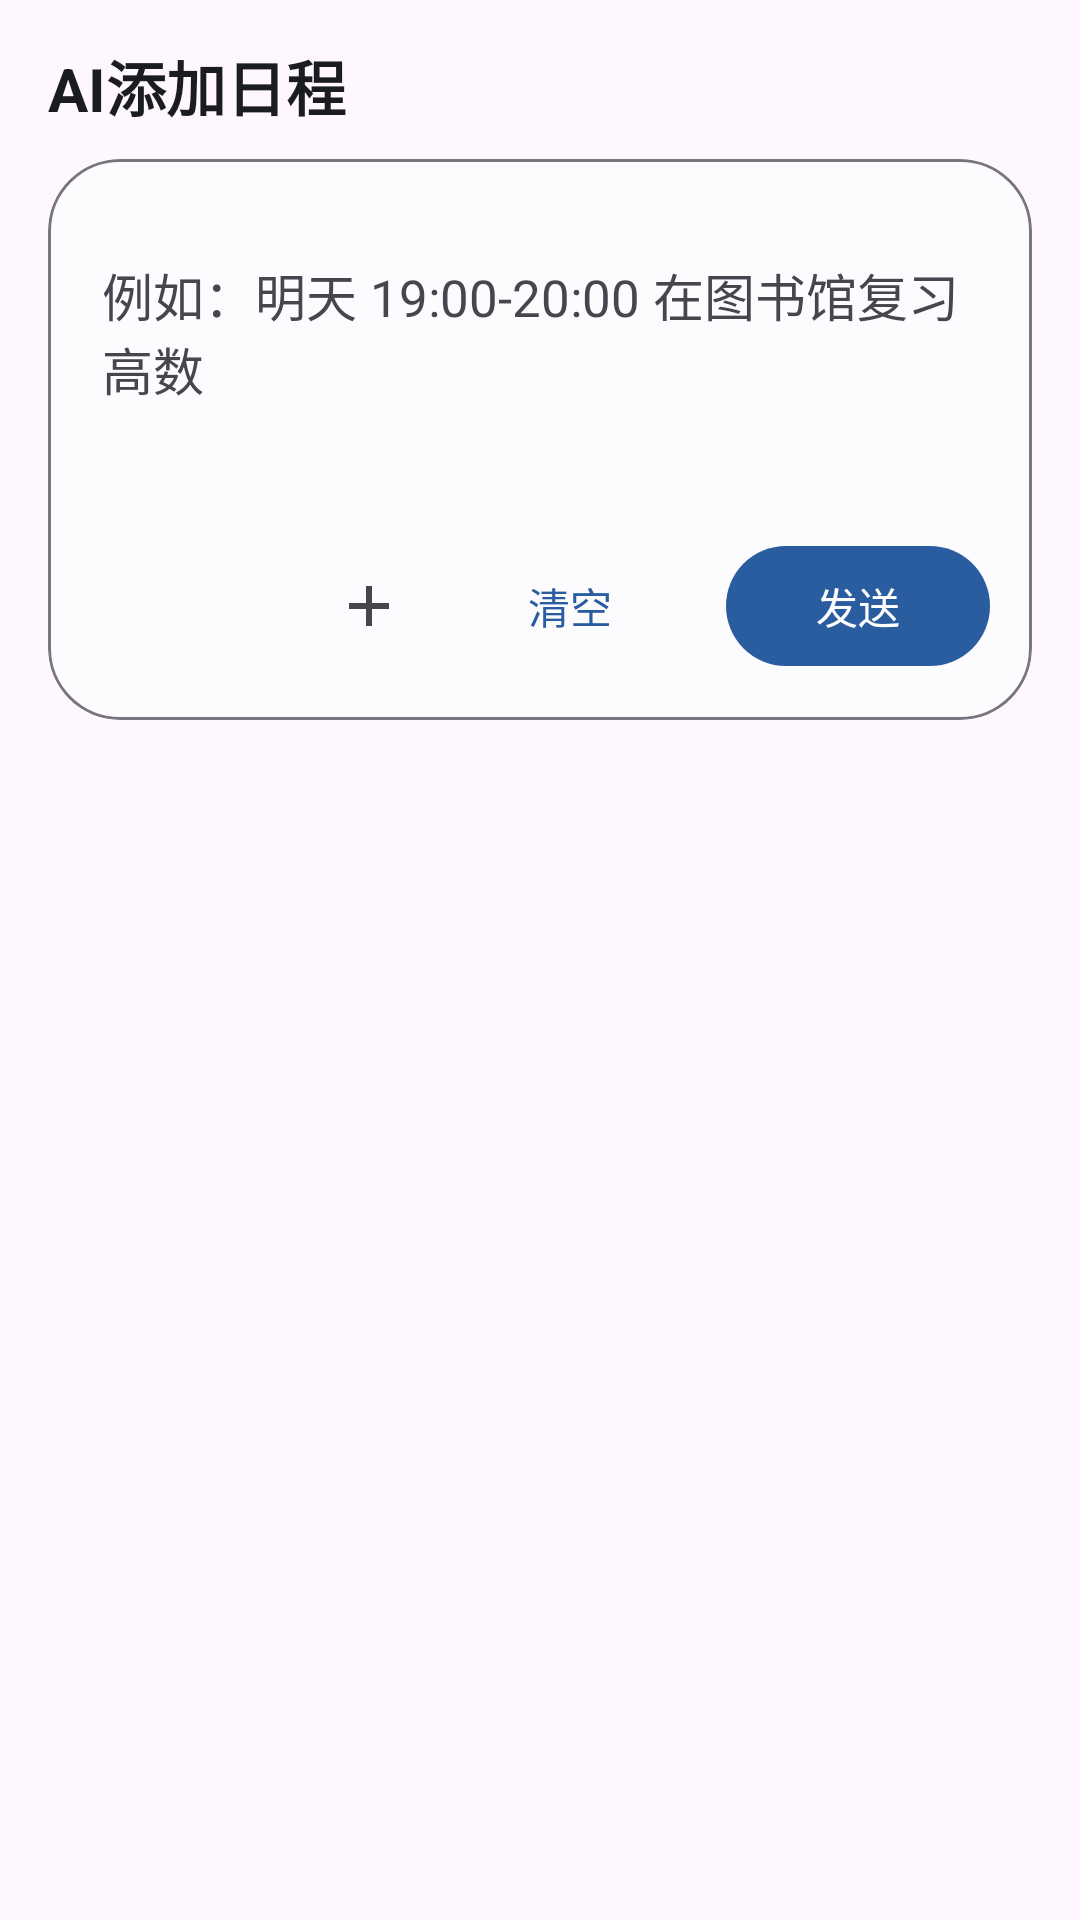

Here is an Android app screen rendered from its layout file. Give the layout XML and the strings, colors and styles it references.
<!-- AndroidManifest.xml: application theme Theme.MyApplication -->
<!-- res/layout/sheet_agenda_ai_compose.xml -->
<?xml version="1.0" encoding="utf-8"?>
<LinearLayout xmlns:android="http://schemas.android.com/apk/res/android"
    xmlns:app="http://schemas.android.com/apk/res-auto"
    android:id="@+id/rootAgendaAiComposeSheet"
    android:layout_width="match_parent"
    android:layout_height="wrap_content"
    android:orientation="vertical"
    android:paddingStart="16dp"
    android:paddingTop="14dp"
    android:paddingEnd="16dp"
    android:paddingBottom="20dp">

    <TextView
        android:layout_width="match_parent"
        android:layout_height="wrap_content"
        android:includeFontPadding="false"
        android:text="AI添加日程"
        android:textColor="?attr/colorOnSurface"
        android:textSize="20sp"
        android:textStyle="bold" />

    <com.google.android.material.card.MaterialCardView
        android:id="@+id/cardAgendaAiConversation"
        android:layout_width="match_parent"
        android:layout_height="wrap_content"
        android:layout_marginTop="10dp"
        android:visibility="gone"
        app:cardCornerRadius="20dp"
        app:cardElevation="0dp"
        app:strokeColor="?attr/colorOutline"
        app:strokeWidth="1dp">

        <LinearLayout
            android:layout_width="match_parent"
            android:layout_height="wrap_content"
            android:orientation="vertical"
            android:paddingStart="12dp"
            android:paddingTop="12dp"
            android:paddingEnd="12dp"
            android:paddingBottom="12dp">

            <TextView
                android:id="@+id/tvAgendaAiStatus"
                android:layout_width="match_parent"
                android:layout_height="wrap_content"
                android:includeFontPadding="false"
                android:text=""
                android:textColor="?attr/colorOnSurface"
                android:textSize="16sp"
                android:textStyle="bold"
                android:visibility="gone" />

            <ScrollView
                android:id="@+id/scrollAgendaAiFeedback"
                android:layout_width="match_parent"
                android:layout_height="wrap_content"
                android:layout_marginTop="8dp"
                android:maxHeight="250dp"
                android:overScrollMode="ifContentScrolls"
                android:visibility="gone">

                <TextView
                    android:id="@+id/tvAgendaAiFeedbackContent"
                    android:layout_width="match_parent"
                    android:layout_height="wrap_content"
                    android:lineSpacingExtra="2dp"
                    android:text=""
                    android:textColor="?attr/colorOnSurface"
                    android:textSize="14sp"
                    android:visibility="gone" />
            </ScrollView>
        </LinearLayout>
    </com.google.android.material.card.MaterialCardView>

    <com.google.android.material.card.MaterialCardView
        android:id="@+id/cardAgendaAiComposer"
        android:layout_width="match_parent"
        android:layout_height="wrap_content"
        android:layout_marginTop="10dp"
        app:cardCornerRadius="24dp"
        app:cardElevation="0dp"
        app:strokeColor="?attr/colorOutline"
        app:strokeWidth="1dp">

        <LinearLayout
            android:layout_width="match_parent"
            android:layout_height="wrap_content"
            android:orientation="vertical"
            android:paddingStart="14dp"
            android:paddingTop="14dp"
            android:paddingEnd="14dp"
            android:paddingBottom="14dp">

            <LinearLayout
                android:layout_width="match_parent"
                android:layout_height="wrap_content"
                android:layout_marginTop="0dp"
                android:gravity="top"
                android:orientation="vertical">

                <FrameLayout
                    android:id="@+id/layoutAgendaAiPendingImage"
                    android:layout_width="120dp"
                    android:layout_height="120dp"
                    android:layout_marginStart="4dp"
                    android:layout_marginTop="4dp"
                    android:visibility="gone">

                    <ImageView
                        android:id="@+id/ivAgendaAiPendingImage"
                        android:layout_width="match_parent"
                        android:layout_height="match_parent"
                        android:adjustViewBounds="true"
                        android:background="@drawable/bg_ai_chat_pending_image"
                        android:contentDescription="已选择图片"
                        android:padding="2dp"
                        android:scaleType="centerCrop" />

                    <ImageButton
                        android:id="@+id/btnAgendaAiRemoveImage"
                        android:layout_width="28dp"
                        android:layout_height="28dp"
                        android:layout_gravity="top|end"
                        android:background="@android:color/transparent"
                        android:contentDescription="清除已选图片"
                        android:padding="3dp"
                        android:src="@drawable/ic_close"
                        android:tint="@android:color/white" />
                </FrameLayout>

                <EditText
                    android:id="@+id/etAgendaAiPrompt"
                    android:layout_width="match_parent"
                    android:layout_height="wrap_content"
                    android:layout_marginTop="8dp"
                    android:background="@android:color/transparent"
                    android:fadeScrollbars="false"
                    android:gravity="start|top"
                    android:hint="例如：明天 19:00-20:00 在图书馆复习高数"
                    android:inputType="textCapSentences|textMultiLine"
                    android:maxHeight="220dp"
                    android:maxLines="12"
                    android:minHeight="56dp"
                    android:minLines="3"
                    android:overScrollMode="ifContentScrolls"
                    android:paddingStart="4dp"
                    android:paddingTop="11dp"
                    android:paddingEnd="4dp"
                    android:paddingBottom="11dp"
                    android:scrollbars="vertical"
                    android:textColor="?attr/colorOnSurface"
                    android:textColorHint="?attr/colorOnSurfaceVariant"
                    android:textSize="17sp" />
            </LinearLayout>

            <LinearLayout
                android:layout_width="match_parent"
                android:layout_height="wrap_content"
                android:layout_marginTop="12dp"
                android:gravity="end"
                android:minHeight="44dp"
                android:orientation="horizontal">

                <ImageButton
                    android:id="@+id/btnAgendaAiAddImage"
                    android:layout_width="34dp"
                    android:layout_height="34dp"
                    android:layout_gravity="center_vertical"
                    android:layout_marginEnd="6dp"
                    android:background="@android:color/transparent"
                    android:contentDescription="添加图片（长按清除）"
                    android:padding="6dp"
                    android:scaleType="centerInside"
                    android:src="@drawable/ic_add_bold_28"
                    android:tint="?attr/colorOnSurfaceVariant" />

                <com.google.android.material.button.MaterialButton
                    android:id="@+id/btnAgendaAiClear"
                    style="@style/Widget.Material3.Button.TextButton"
                    android:layout_width="wrap_content"
                    android:layout_height="wrap_content"
                    android:text="清空" />

                <com.google.android.material.button.MaterialButton
                    android:id="@+id/btnAgendaAiSend"
                    style="@style/Widget.Material3.Button"
                    android:layout_width="wrap_content"
                    android:layout_height="wrap_content"
                    android:layout_marginStart="8dp"
                    android:text="发送" />
            </LinearLayout>
        </LinearLayout>
    </com.google.android.material.card.MaterialCardView>

</LinearLayout>
<!-- resources referenced by this layout -->
<resources>
  <!-- drawable bg_ai_chat_pending_image (drawable) -->
  <?xml version="1.0" encoding="utf-8"?>
  <shape xmlns:android="http://schemas.android.com/apk/res/android"
      android:shape="rectangle">
      <corners android:radius="14dp" />
      <solid android:color="#14000000" />
      <stroke
          android:width="1dp"
          android:color="#22000000" />
  </shape>
  <!-- drawable ic_add_bold_28 (drawable) -->
  <?xml version="1.0" encoding="utf-8"?>
  <vector xmlns:android="http://schemas.android.com/apk/res/android"
      android:width="28dp"
      android:height="28dp"
      android:viewportWidth="28"
      android:viewportHeight="28">
      <path
          android:fillColor="@android:color/black"
          android:pathData="M12.75,5.5h2.5v7.25h7.25v2.5h-7.25v7.25h-2.5v-7.25H5.5v-2.5h7.25z" />
  </vector>
  <style name="Theme.MyApplication" parent="Theme.Material3.DayNight.NoActionBar">
          <item name="windowActionModeOverlay">true</item>
          <item name="android:windowActionModeOverlay">true</item>
          <item name="android:statusBarColor">@android:color/transparent</item>
          <item name="android:navigationBarColor">@android:color/transparent</item>
          <item name="colorPrimary">@color/brand_primary</item>
          <item name="colorOnPrimary">@color/brand_on_primary</item>
          <item name="colorPrimaryContainer">@color/brand_primary_container</item>
          <item name="colorOnPrimaryContainer">@color/brand_on_primary_container</item>
          <item name="colorSecondary">@color/brand_secondary</item>
          <item name="colorOnSecondary">@color/brand_on_secondary</item>
          <item name="colorSecondaryContainer">@color/brand_secondary_container</item>
          <item name="colorOnSecondaryContainer">@color/brand_on_secondary_container</item>
          <item name="colorSurface">@color/brand_surface</item>
          <item name="colorOnSurface">@color/brand_on_surface</item>
          <item name="colorSurfaceVariant">@color/brand_surface_variant</item>
          <item name="materialAlertDialogTheme">@style/ThemeOverlay.MyApplication.MaterialAlertDialog</item>
      </style>
  <color name="brand_primary">#2A5D9F</color>
  <color name="brand_on_primary">#FFFFFFFF</color>
  <color name="brand_primary_container">#D6E3FF</color>
  <color name="brand_on_primary_container">#001B3F</color>
  <color name="brand_secondary">#4D607D</color>
  <color name="brand_on_secondary">#FFFFFFFF</color>
  <color name="brand_secondary_container">#D4E4FF</color>
  <color name="brand_on_secondary_container">#071C36</color>
  <color name="brand_surface">#FCFCFF</color>
  <color name="brand_on_surface">#1A1C1E</color>
  <color name="brand_surface_variant">#E0E2EC</color>
  <style name="ThemeOverlay.MyApplication.MaterialAlertDialog" parent="ThemeOverlay.Material3.MaterialAlertDialog">
          <item name="colorPrimary">?attr/colorPrimary</item>
          <item name="colorSecondary">?attr/colorSecondary</item>
      </style>
</resources>
